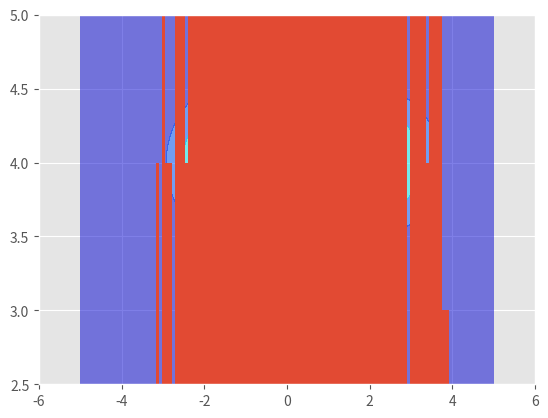

Generate this figure with matplotlib: (Note: this script raises an exception after producing the figure.)
#!/usr/bin/env python3
# -*- coding: utf-8 -*-
"""
@author: vidhi

Specifying exotic joint distributions as a test bed for sampler testing 

"""

import numpy as np
import scipy.stats as st
import matplotlib.pylab as plt
import scipy as sp
from matplotlib import cm
import seaborn as sns
plt.style.use("ggplot")

# Mixture of  bivariate normals

x_ = np.linspace(-5,5, 1000)
density_1 = lambda x_ : 0.4*st.norm.pdf(x_, 2, 1) + 0.6*st.norm.pdf(x_, -1, 1)
density_2 = lambda x_ : st.norm.pdf(x_,4,0.3)  

joint_density = lambda x1_, x2_ : density_1(x1_)*density_2(x2_)

# Check that this joint density construction is a valid one

sp.integrate.dblquad(joint_density, -5, +5, lambda x: -5, lambda x: +5)

X1, X2 = np.meshgrid(x_,x_)
Y = joint_density(X1,X2)
plt.figure()
plt.contourf(X1,X2,Y, cmap=cm.get_cmap('jet'),alpha=0.5)
plt.ylim(2.5,5)
plt.xlim(-6, 6)

# Testing samples from seaborn construction 

k=np.random.choice([1,2], size=1000, p = [0.4,0.6])

x1 = []

for i in k:
      if i == 1:
            x1.append(st.norm.rvs(2,1))
      elif i == 2:
            x1.append(st.norm.rvs(-1,1))

x2 = np.random.normal(4, 0.3, 1000)

plt.hist(x1, bins=100, normed=True)
plt.plot(x_, density_1(x_))

sns.jointplot(x1, x2, kind='kde')

#---------------------------------------------------------------------

# Donut / Ring distribution

#---------------------------------------------------------------------






#----------------------------------------------------------------------------
# Banana shaped distribution 

# It is obtained by applying a simple transformation to a bi-variate Gaussian
#----------------------------------------------------------------------------

mean = [1,2]
cov = np.array(([1, 0.7], [0.7, 1]))
x_ = np.random.multivariate_normal(mean, cov, size=1000)

def b_transformation(x_):
      
      column_1 = x_[:,0]
      column_2 = x_[:,1] - np.square(x_[:,0]) -1 
      return np.asarray((column_1, column_2)).T.reshape(1000,2)
      
y_ = b_transformation(x_)     

# The transformed samples do indeed look like they have come from a banana shaped dist.
  
sns.jointplot(y_[:,0], y_[:,1], kind='kde')

# Joint density of the banana shaped posterior

x1_ = np.linspace(-3, 4, 1000)
x2_ = np.linspace(-6, 2, 1000)
X1, X2 = np.meshgrid(x1_, x2_)

joint_density = lambda x1_, x2_ : (1/(2*np.pi*np.sqrt(0.51)))*np.exp((-1/(2*0.51))*(x1_**2 + (x2_ + x1_**2 + 1)**2 - 2*0.7*x1_*(x2_ + x1_**2 + 1)))

plt.contourf(X1, X2, joint_density(X1, X2), cmap=cm.get_cmap('jet'),alpha=0.5)

sp.integrate.dblquad(joint_density, -3, 4, lambda x: -6, lambda x: 2)
